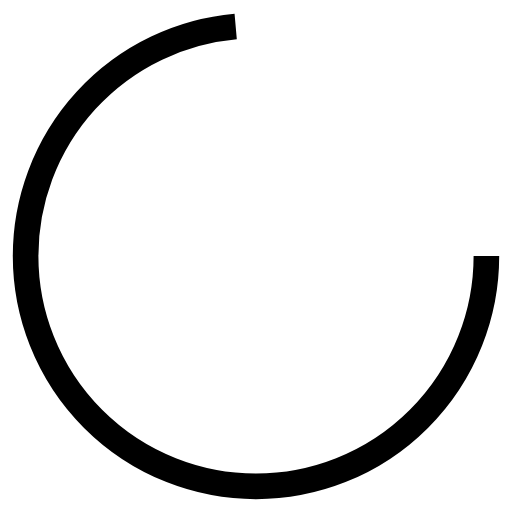
t = 0.00 s
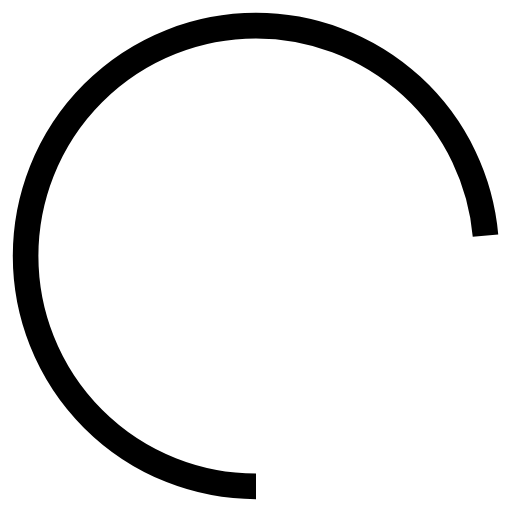
t = 0.25 s
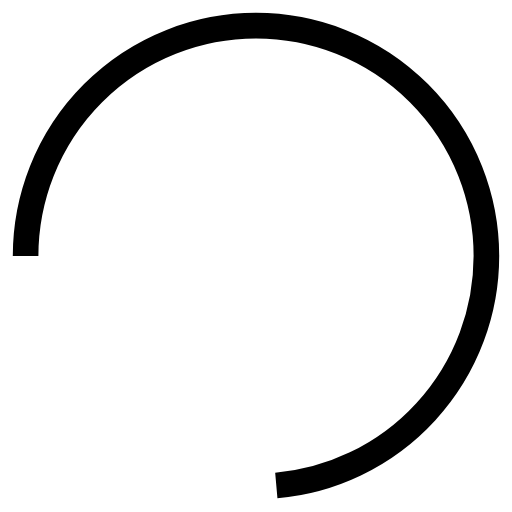
t = 0.50 s
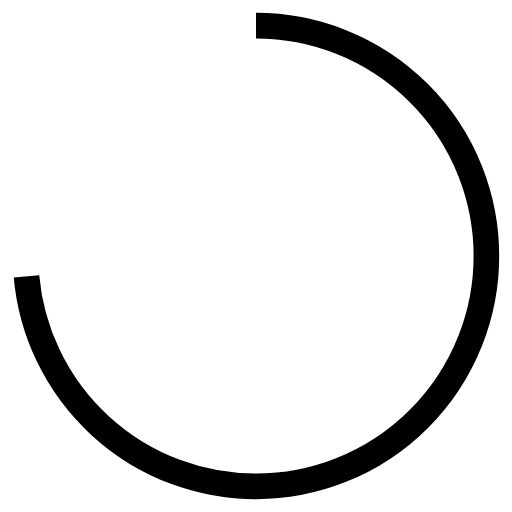
t = 0.75 s

The animated SVG that drew these frames (rendered in a browser with its animation timeline set to each time). Animation: 1 SMIL element (animateTransform=1); one cycle of 1.00 s, repeats indefinitely.

<svg width="20" height="20" viewBox="0 0 100 100" xmlns="http://www.w3.org/2000/svg">
  <circle cx="50" cy="50" r="45" stroke="currentColor" stroke-width="5" fill="none" stroke-dasharray="283" stroke-dashoffset="75">
    <animateTransform attributeName="transform" type="rotate" from="0 50 50" to="360 50 50" dur="1s" repeatCount="indefinite"/>
  </circle>
</svg>
